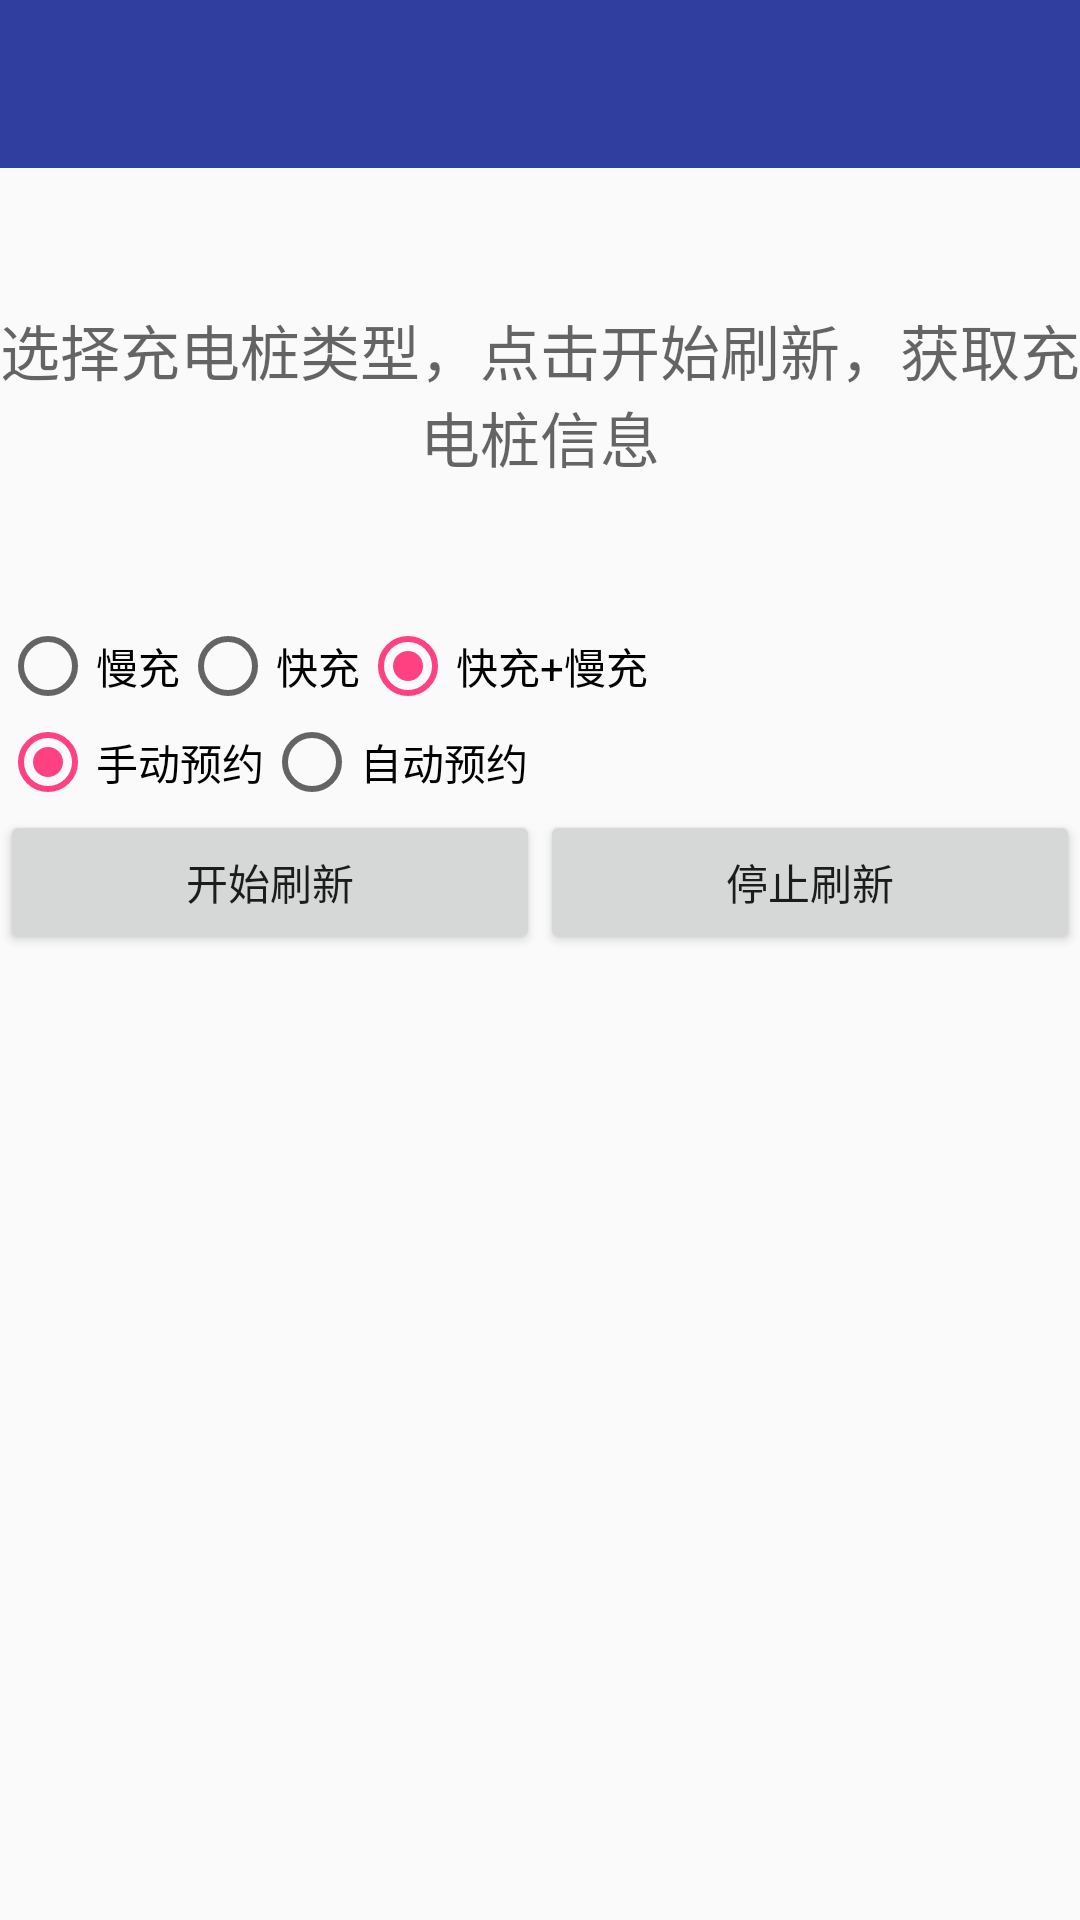

The Android layout XML behind this screen, and the referenced resources:
<!-- AndroidManifest.xml: application theme AppTheme -->
<!-- res/layout/activity_charge.xml -->
<?xml version="1.0" encoding="utf-8"?>
<LinearLayout xmlns:android="http://schemas.android.com/apk/res/android"
    android:layout_width="match_parent"
    android:layout_height="match_parent"
    android:orientation="vertical">

    <include
        android:id="@+id/view_toolbar"
        layout="@layout/view_toolbar" />

    <TextView
        android:id="@+id/tv_charge_info"
        android:layout_width="match_parent"
        android:layout_height="150dp"
        android:gravity="center"
        android:textSize="20sp"
        android:textColor="@color/red"
        android:hint="@string/charge_info_hit"
        android:layout_below="@id/view_toolbar" />

    <RadioGroup
        android:id="@+id/rg_charge_select"
        android:layout_width="match_parent"
        android:layout_height="wrap_content"
        android:orientation="horizontal">
        <RadioButton
            android:id="@+id/rb_charge_ac"
            android:layout_width="wrap_content"
            android:layout_height="wrap_content"
            android:text="@string/charge_ac_charge_stub"/>
        <RadioButton
            android:id="@+id/rb_charge_dc"
            android:layout_width="wrap_content"
            android:layout_height="wrap_content"
            android:text="@string/charge_dc_charge_stub"/>
        <RadioButton
            android:id="@+id/rb_charge_all"
            android:layout_width="wrap_content"
            android:layout_height="wrap_content"
            android:checked="true"
            android:text="@string/charge_all_charge_stub"/>
    </RadioGroup>

    <RadioGroup
        android:id="@+id/rg_charge_book"
        android:layout_width="match_parent"
        android:layout_height="wrap_content"
        android:orientation="horizontal">
        <RadioButton
            android:id="@+id/rb_charge_manual_book"
            android:layout_width="wrap_content"
            android:layout_height="wrap_content"
            android:checked="true"
            android:text="@string/charge_manual_book"/>
        <RadioButton
            android:id="@+id/rb_charge_auto_book"
            android:layout_width="wrap_content"
            android:layout_height="wrap_content"
            android:text="@string/charge_auto_book"/>
    </RadioGroup>

    <LinearLayout
        android:layout_width="match_parent"
        android:layout_height="wrap_content"
        android:orientation="horizontal">

        <Button
            android:id="@+id/btn_start_refresh"
            android:layout_width="0dp"
            android:layout_height="wrap_content"
            android:layout_weight="1"
            android:text="@string/charge_start_refresh" />

        <Button
            android:id="@+id/btn_stop_refresh"
            android:layout_width="0dp"
            android:layout_height="wrap_content"
            android:layout_weight="1"
            android:text="@string/charge_stop_refresh" />
    </LinearLayout>

</LinearLayout>
<!-- res/layout/view_toolbar.xml (included above) -->
<?xml version="1.0" encoding="utf-8"?>
<android.support.v7.widget.Toolbar xmlns:android="http://schemas.android.com/apk/res/android"
    xmlns:app="http://schemas.android.com/apk/res-auto"
    android:id="@+id/toolbar"
    android:layout_width="match_parent"
    android:layout_height="wrap_content"
    android:fitsSystemWindows="true"
    app:titleTextColor="@color/white"
    android:minHeight="?attr/actionBarSize"
    android:background="?attr/colorPrimaryDark" />
<!-- resources referenced by this layout -->
<resources>
  <color name="red">#FFFF0000</color>
  <color name="white">#FFFFFFFF</color>
  <string name="charge_ac_charge_stub">慢充</string>
  <string name="charge_all_charge_stub">快充+慢充</string>
  <string name="charge_auto_book">自动预约</string>
  <string name="charge_dc_charge_stub">快充</string>
  <string name="charge_info_hit">选择充电桩类型，点击开始刷新，获取充电桩信息</string>
  <string name="charge_manual_book">手动预约</string>
  <string name="charge_start_refresh">开始刷新</string>
  <string name="charge_stop_refresh">停止刷新</string>
  <style name="AppTheme" parent="Theme.AppCompat.Light.DarkActionBar">
          
          <item name="colorPrimary">@color/colorPrimary</item>
          <item name="colorPrimaryDark">@color/colorPrimaryDark</item>
          <item name="colorAccent">@color/colorAccent</item>
      </style>
  <color name="colorPrimary">#3F51B5</color>
  <color name="colorPrimaryDark">#303F9F</color>
  <color name="colorAccent">#FF4081</color>
</resources>
